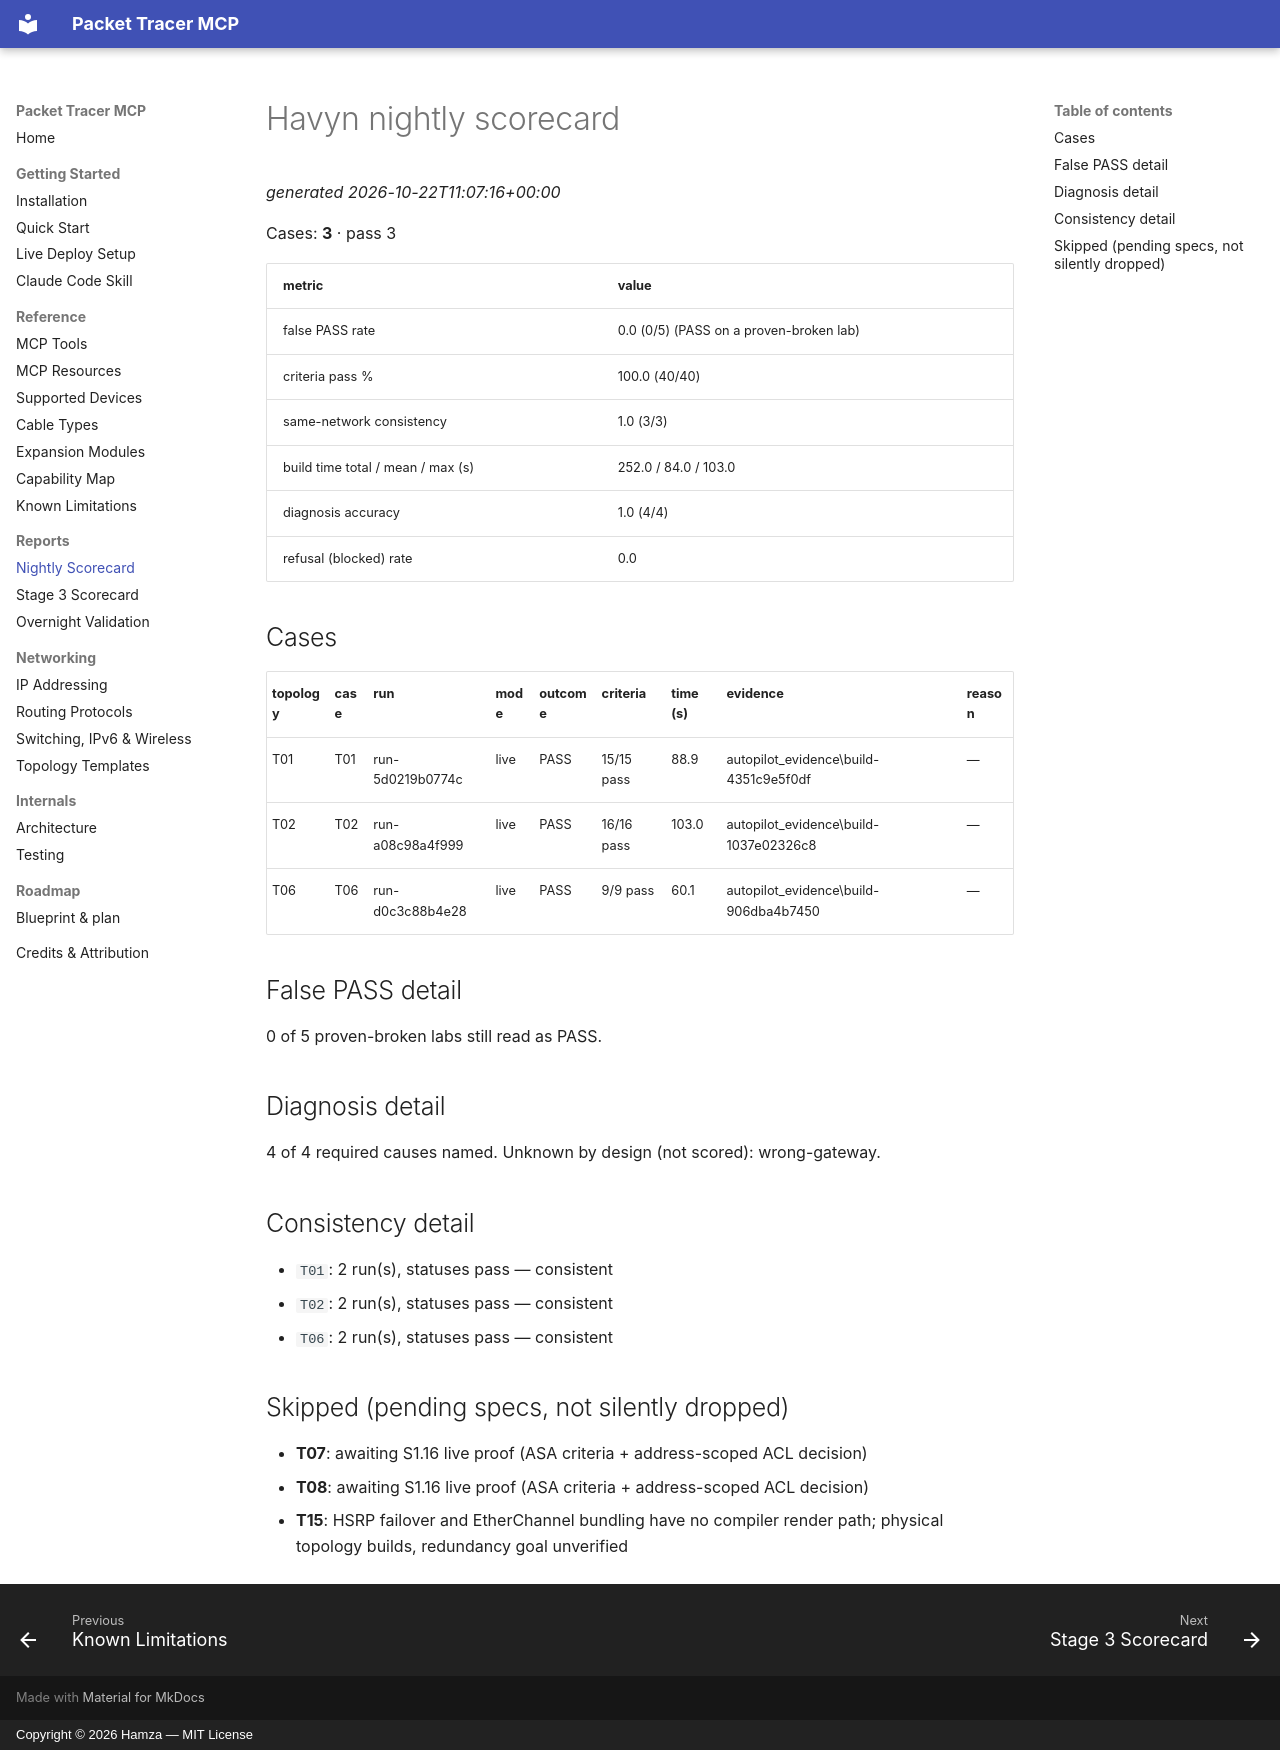

repository: HamzaNinjaCoder1/Havyn · page: reports/scorecard/index.html · generator: mkdocs · copyright: Copyright © 2026 Hamza — MIT License

# Havyn nightly scorecard

_generated 2026-10-22T11:07:16+00:00_

Cases: **3** · pass 3

| metric | value |
| --- | --- |
| false PASS rate | 0.0 (0/5) (PASS on a proven-broken lab) |
| criteria pass % | 100.0 (40/40) |
| same-network consistency | 1.0 (3/3) |
| build time total / mean / max (s) | 252.0 / 84.0 / 103.0 |
| diagnosis accuracy | 1.0 (4/4) |
| refusal (blocked) rate | 0.0 |

## Cases

| topology | case | run | mode | outcome | criteria | time (s) | evidence | reason |
| --- | --- | --- | --- | --- | --- | --- | --- | --- |
| T01 | T01 | run-5d0219b0774c | live | PASS | 15/15 pass | 88.9 | autopilot_evidence\build-4351c9e5f0df | — |
| T02 | T02 | run-a08c98a4f999 | live | PASS | 16/16 pass | 103.0 | autopilot_evidence\build-1037e02326c8 | — |
| T06 | T06 | run-d0c3c88b4e28 | live | PASS | 9/9 pass | 60.1 | autopilot_evidence\build-906dba4b7450 | — |

## False PASS detail

0 of 5 proven-broken labs still read as PASS.

## Diagnosis detail

4 of 4 required causes named.
Unknown by design (not scored): wrong-gateway.

## Consistency detail

- `T01`: 2 run(s), statuses pass — consistent
- `T02`: 2 run(s), statuses pass — consistent
- `T06`: 2 run(s), statuses pass — consistent

## Skipped (pending specs, not silently dropped)

- **T07**: awaiting S1.16 live proof (ASA criteria + address-scoped ACL decision)
- **T08**: awaiting S1.16 live proof (ASA criteria + address-scoped ACL decision)
- **T15**: HSRP failover and EtherChannel bundling have no compiler render path; physical topology builds, redundancy goal unverified
